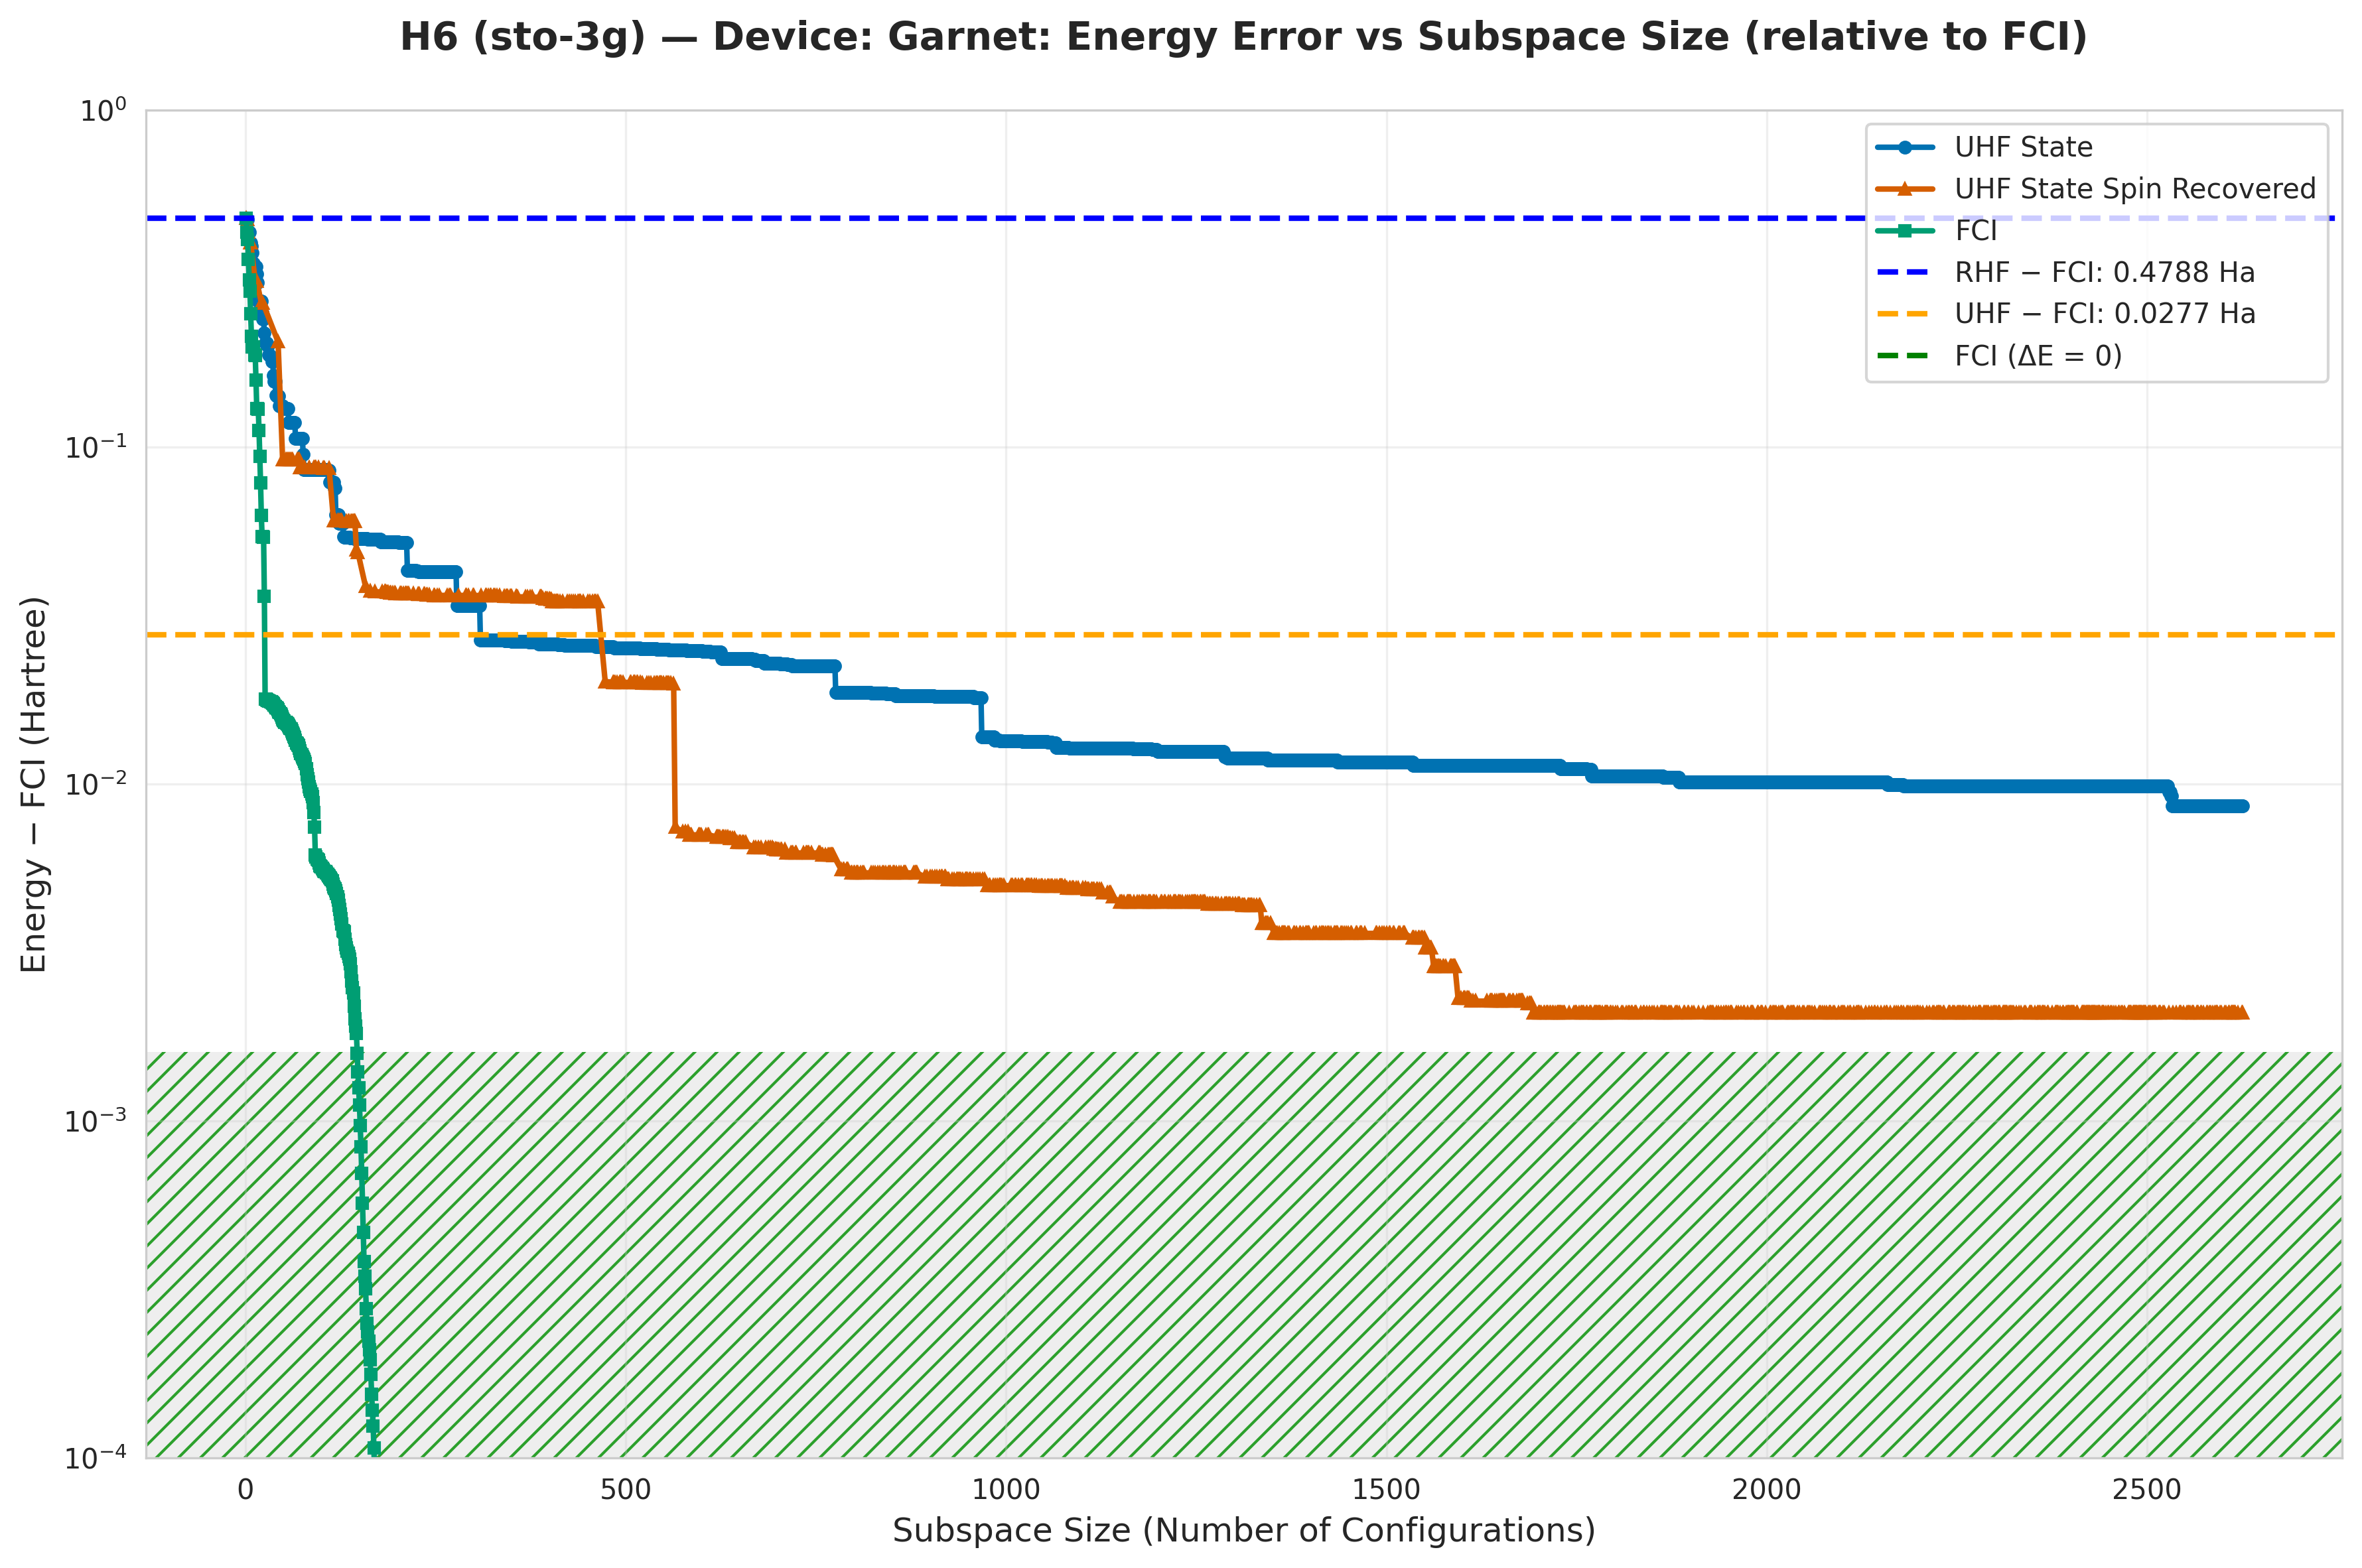

Data behind this chart, as committed beside it:
subspace_size, qsci_energy, qsci_S2, spin_symm_energy, spin_symm_S2, fci_subspace_energy, mean_sample_number
1, -2.368, 0.0, -2.368, 0.0, -2.368, 54.35
2, -2.368, 2.4360064067037494e-30, -2.368, 2.436006406703706e-30, -2.412, 68.03
3, -2.374, 2, -2.374, 2, -2.434, 68.03
4, -2.412, 8.988471579581391e-31, -2.412, 8.988471579581361e-31, -2.487, 86.58
5, -2.412, 1.0508523355728578e-28, -2.412, 1.0508523355730056e-28, -2.533, 87.72
6, -2.443, 2.0, -2.443, 2.0, -2.557, 87.72
7, -2.443, 2, -2.443, 2.0, -2.598, 89.69
8, -2.452, 0.08297, -2.443, 0.05223, -2.634, 109.3
9, -2.469, 0.1505, -2.489, 0.1877, -2.649, 109.3
10, -2.497, 0.637, -2.497, 0.1157, -2.649, 109.3
11, -2.497, 0.637, -2.504, 0.1592, -2.649, 109.3
12, -2.503, 0.6443, -2.534, 0.2335, -2.66, 109.3
13, -2.503, 0.6443, -2.537, -4.809841086793753e-18, -2.66, 109.3
14, -2.503, 0.6443, -2.537, 9.68326761158792e-29, -2.689, 141.8
15, -2.52, 0.673, -2.537, -1.5321803206915308e-19, -2.717, 141.8
16, -2.54, 0.8919, -2.544, 0.07576, -2.717, 146
17, -2.576, 1.418, -2.559, 0.06564, -2.718, 146
18, -2.576, 1.418, -2.563, 0.02192, -2.735, 146
19, -2.576, 1.418, -2.567, 0.1172, -2.753, 146
20, -2.576, 1.418, -2.578, 0.07412, -2.769, 146
21, -2.576, 1.418, -2.579, -4.184189096328856e-18, -2.784, 146
22, -2.597, 1.526, -2.579, -7.902429433777419e-18, -2.793, 149.3
23, -2.607, 1.544, -2.579, 1.072276003975578e-18, -2.793, 149.3
24, -2.607, 1.544, -2.579, -2.639870368479841e-18, -2.793, 150.4
25, -2.629, 1.787, -2.579, 9.266927779930065e-28, -2.811, 150.4
26, -2.643, 1.941, -2.579, 9.880743173181818e-18, -2.829, 150.4
27, -2.643, 1.941, -2.589, 0.2418, -2.829, 150.4
28, -2.643, 1.941, -2.589, 0.2418, -2.829, 150.4
29, -2.647, 2.009, -2.611, 0.8652, -2.829, 150.4
30, -2.647, 2.009, -2.611, 0.8652, -2.829, 150.4
31, -2.659, 2.05, -2.611, 0.8652, -2.83, 150.4
32, -2.66, 2.05, -2.635, 1.287, -2.83, 150.4
33, -2.662, 1.908, -2.635, 1.287, -2.83, 150.4
34, -2.662, 1.908, -2.635, 1.287, -2.83, 150.4
35, -2.668, 1.936, -2.635, 1.287, -2.83, 150.4
36, -2.668, 1.936, -2.635, 1.287, -2.83, 150.4
37, -2.684, 2.105, -2.635, 1.287, -2.83, 150.4
38, -2.69, 2.129, -2.635, 1.287, -2.83, 150.4
39, -2.69, 2.129, -2.635, 1.287, -2.83, 150.4
40, -2.705, 2.093, -2.635, 1.287, -2.83, 150.4
41, -2.705, 2.042, -2.642, 0.3585, -2.83, 150.4
42, -2.705, 2.042, -2.642, 0.3585, -2.83, 150.4
43, -2.705, 2.042, -2.642, 0.3585, -2.831, 150.4
44, -2.705, 2.042, -2.642, 0.3585, -2.831, 150.4
45, -2.714, 2.027, -2.661, 10.92, -2.831, 150.4
46, -2.715, 2.027, -2.661, 10.92, -2.831, 150.4
47, -2.715, 2.027, -2.711, 11.42, -2.831, 150.4
48, -2.715, 2.027, -2.711, 11.42, -2.831, 150.4
49, -2.715, 2.027, -2.756, 12.0, -2.832, 150.4
50, -2.717, 2.349, -2.756, 12.0, -2.832, 163.9
51, -2.717, 2.348, -2.756, 12, -2.832, 163.9
52, -2.717, 2.348, -2.756, 12, -2.832, 169.5
53, -2.717, 2.348, -2.756, 12.0, -2.832, 169.5
54, -2.717, 2.348, -2.756, 12, -2.832, 235.3
55, -2.717, 2.348, -2.756, 12, -2.832, 235.3
56, -2.717, 2.348, -2.756, 12, -2.832, 243.9
57, -2.729, 2.439, -2.756, 12, -2.832, 243.9
58, -2.729, 2.439, -2.756, 12, -2.832, 256.4
59, -2.729, 2.439, -2.756, 12, -2.833, 256.4
60, -2.729, 2.439, -2.756, 12, -2.833, 270.3
... 2,565 more rows
